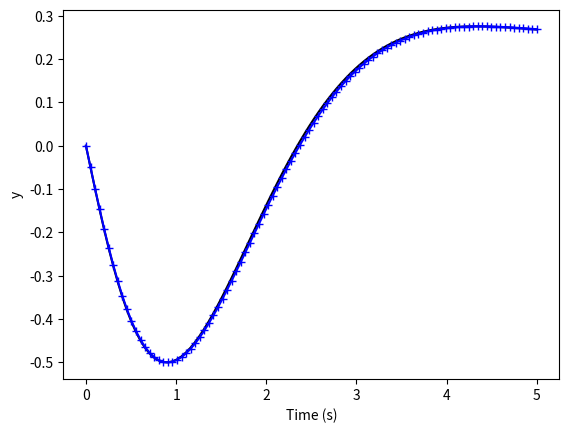

Generate this figure with matplotlib:
#Exammple 4
# Solve y'''(t)+4y''+6y'+4=gamma(t), Euler method, 
#so Hacky (np arrays are disgusting, every time you slice them they go flat)
import numpy as np
import matplotlib.pyplot as plt

q0 = np.array([[0],[-1],[0]])                  # Initial Condition
h=0.05;                   # Time step
A = np.array([[0,1,0],[0,0,1],[-4,-6,-4]])
B =np.array([[0],[0],[1]])
t = np.linspace(0,5,num=int(5/h)) 
yexact = [1/4 + np.exp(-x)*(np.cos(x)-5/2*np.sin(x))-5/4*np.exp(-2*x) for x in t]    # Exact solution 
qstar = np.zeros((3,len(t)));
qstar[0][0]=q0[0][0];qstar[1][0]=q0[1][0];qstar[2][0]=q0[2][0];          
 # Initial condition gives solution at t=0.
k1 = np.zeros((3,1))
q1 = np.zeros((3,1))
for i in range(len(t)-1):
	k1 = A.dot(qstar[:,i]).reshape(3,1)+B  # Approx for y gives approx for deriv
	q1 = (qstar[:,i].reshape(3,1) +k1*h/2)
	k2 = A.dot(q1)+B
	q2 = (qstar[:,i].reshape(3,1) +k2*h/2)
	k3 = A.dot(q2)+B
	q3 = (qstar[:,i].reshape(3,1)+k3*h)
	k4 = A.dot(q3)+B
	qstar[:,i+1]= (qstar[:,i].reshape(3,1)+(k1+2*k2+2*k3+k4)*(h/6)).reshape(1,3)         # Intermediate value

	#k2 = q1*(1-2*(t[i]+h/2))                    # Approx deriv at intermediate value.
	#ystar[i+1] = ystar[i] + k1*h; # Approximate solution at next value of y
plt.plot(t,yexact,color='black')
plt.plot(t,qstar[0,:],color='blue', marker='+')
plt.xlabel('Time (s)')
plt.ylabel('y')
plt.savefig('FourthOMatrix.pdf')
plt.clf()
#legend('Exact','Approximate');
